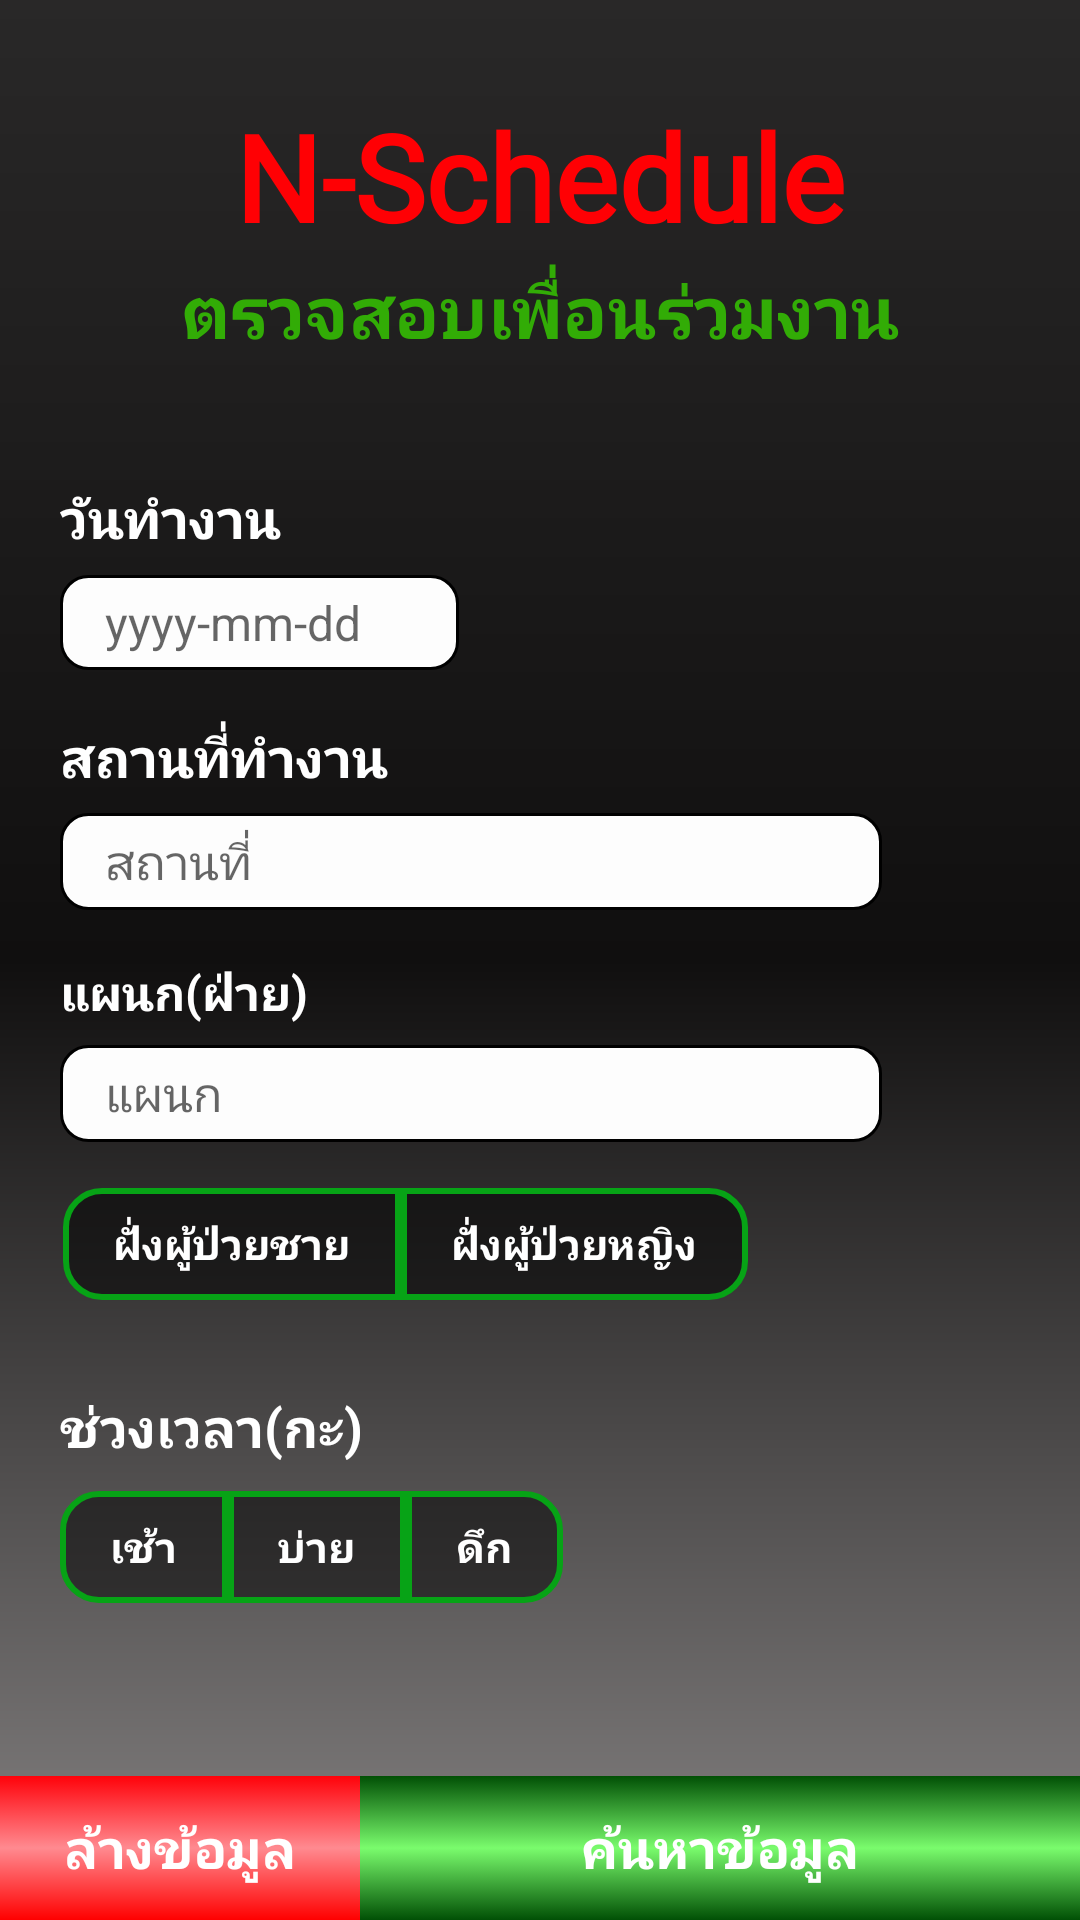

Write the Android layout XML for this screen, with the resource values it uses.
<!-- AndroidManifest.xml: application theme AppThemeDefault -->
<!-- res/layout/fragment_workmate_main_layout.xml -->
<?xml version="1.0" encoding="utf-8"?>
<RelativeLayout
    xmlns:android="http://schemas.android.com/apk/res/android"
    android:background="@drawable/bg_edit_page"
    android:layout_width="match_parent"
    android:layout_height="match_parent">

    <android.support.v4.widget.NestedScrollView
        android:layout_width="match_parent"
        android:layout_height="match_parent"
        android:layout_marginBottom="60dp">
        <LinearLayout
            android:layout_width="match_parent"
            android:layout_height="match_parent"
            android:layout_marginTop="5dp"
            android:orientation="vertical">

            <LinearLayout
                android:layout_width="match_parent"
                android:layout_height="wrap_content"
                android:layout_margin="10dp"
                android:padding="10dp"
                android:orientation="vertical">

                
                <TextView
                    style="@style/TextLabelTopicEditingPageStyle"
                    android:layout_marginTop="7dp"
                    android:layout_gravity="center_horizontal"
                    android:fontFamily="@font/android_7"
                    android:textColor="#ff0004"
                    android:textSize="40sp"
                    android:text="N-Schedule"/>
                <TextView
                    style="@style/TextLabelTopicEditingPageStyle"
                    android:layout_marginTop="2dp"
                    android:layout_gravity="center_horizontal"
                    android:textColor="#32ac06"
                    android:textSize="24sp"
                    android:text="ตรวจสอบเพื่อนร่วมงาน"/>

                
                <LinearLayout
                    android:layout_width="wrap_content"
                    android:layout_height="wrap_content"
                    android:orientation="vertical"
                    android:layout_marginTop="30dp"
                    android:gravity="center_horizontal">
                    <TextView
                        style="@style/TextLabelTopicStyle"
                        android:text="วันทำงาน"/>
                    <LinearLayout
                        android:layout_width="wrap_content"
                        android:layout_height="wrap_content"
                        android:orientation="horizontal">
                        <EditText
                            android:id="@+id/editFind_Date"
                            android:layout_width="wrap_content"
                            android:layout_height="wrap_content"
                            android:ems="7"
                            style="@style/EditTextDateStyle"
                            android:hint="yyyy-mm-dd"/>
                        <Button
                            android:id="@+id/buttonFind_Date"
                            android:layout_width="45dp"
                            android:layout_height="45dp"
                            android:layout_gravity="center_vertical"
                            android:layout_marginLeft="5dp"
                            android:background="@drawable/button_date_state"/>
                    </LinearLayout>
                </LinearLayout>

                
                <TextView
                    style="@style/TextLabelTopicStyle"
                    android:text="สถานที่ทำงาน"/>
                <LinearLayout
                    android:layout_width="match_parent"
                    android:layout_height="wrap_content"
                    android:orientation="horizontal">
                    <EditText
                        android:id="@+id/editFind_Location"
                        android:layout_width="0dp"
                        android:layout_weight="1"
                        android:layout_height="wrap_content"
                        style="@style/EditTextDateStyle"
                        android:hint="สถานที่"/>
                    <Button
                        android:id="@+id/buttonFind_Location"
                        android:layout_width="45dp"
                        android:layout_height="45dp"
                        android:layout_gravity="center_vertical"
                        android:layout_marginLeft="1dp"
                        android:background="@drawable/button_location_state"/>
                </LinearLayout>

                
                <TextView
                    style="@style/TextLabelTopicStyle"
                    android:textSize="16sp"
                    android:text="แผนก(ฝ่าย)"/>
                <LinearLayout
                    android:layout_width="match_parent"
                    android:layout_height="wrap_content"
                    android:orientation="horizontal">
                    <EditText
                        android:id="@+id/editFindWorkMate_section"
                        android:layout_width="0dp"
                        android:layout_weight="1"
                        android:layout_height="wrap_content"
                        style="@style/EditTextDateStyle"
                        android:hint="แผนก"/>
                    <ImageButton
                        android:id="@+id/imageButtonFindWorkMate_section"
                        android:layout_width="45dp"
                        android:layout_height="45dp"
                        android:layout_gravity="center_vertical"
                        android:layout_marginLeft="1dp"
                        android:background="@drawable/button_location_state"/>
                </LinearLayout>
                <RadioGroup
                    android:id="@+id/radioGroupFindWorkMate_sectionSex"
                    android:layout_width="match_parent"
                    android:layout_height="wrap_content"
                    android:layout_marginTop="9dp"
                    android:orientation="horizontal">
                    <RadioButton
                        android:id="@+id/radioFindWorkMate_sectionMan"
                        style="@style/RadioButtonItemStyle"
                        android:layout_marginLeft="1dp"
                        android:button="@android:color/transparent"
                        android:background="@drawable/radiobutton_left_state"
                        android:text="ฝั่งผู้ป่วยชาย"/>
                    <RadioButton
                        android:id="@+id/radioFindWorkMate_sectionWoman"
                        style="@style/RadioButtonItemStyle"
                        android:layout_marginLeft="0dp"
                        android:button="@android:color/transparent"
                        android:background="@drawable/radiobutton_right_state"
                        android:text="ฝั่งผู้ป่วยหญิง" />
                </RadioGroup>

                
                <TextView
                    style="@style/TextLabelTopicStyle"
                    android:layout_marginTop="30dp"
                    android:text="ช่วงเวลา(กะ)"/>
                <RadioGroup
                    android:id="@+id/radioGroupFind_Shift"
                    android:layout_width="match_parent"
                    android:layout_height="wrap_content"
                    android:layout_marginTop="9dp"
                    android:orientation="horizontal">
                    <RadioButton
                        android:id="@+id/radioFind_Morning"
                        style="@style/RadioButtonItemStyle"
                        android:layout_marginLeft="0dp"
                        android:button="@android:color/transparent"
                        android:background="@drawable/radiobutton_left_state"
                        android:text="เช้า"/>
                    <RadioButton
                        android:id="@+id/radioFind_Afternoon"
                        style="@style/RadioButtonItemStyle"
                        android:layout_marginLeft="0dp"
                        android:button="@android:color/transparent"
                        android:background="@drawable/radiobutton_middle_state"
                        android:text="บ่าย" />
                    <RadioButton
                        android:id="@+id/radioFind_Night"
                        style="@style/RadioButtonItemStyle"
                        android:layout_marginLeft="0dp"
                        android:button="@android:color/transparent"
                        android:background="@drawable/radiobutton_right_state"
                        android:text="ดึก" />
                </RadioGroup>

            </LinearLayout>

        </LinearLayout>
    </android.support.v4.widget.NestedScrollView>

    
    <LinearLayout
        android:layout_width="match_parent"
        android:layout_height="wrap_content"
        android:layout_alignParentBottom="true"
        android:orientation="horizontal">
        <Button
            android:id="@+id/buttonFind_ClearItem"
            android:layout_width="0dp"
            android:layout_weight="1"
            android:layout_height="wrap_content"
            android:background="@drawable/button_red_state"
            android:text="ล้างข้อมูล"
            android:textColor="@drawable/text_state"
            android:textAllCaps="false"
            android:textStyle="bold"
            android:textSize="18sp"/>
        <Button
            android:id="@+id/buttonFind_WorkMate"
            android:layout_width="0dp"
            android:layout_weight="2"
            android:layout_height="wrap_content"
            android:background="@drawable/button_green_state"
            android:text="ค้นหาข้อมูล"
            android:textColor="@drawable/text_state"
            android:textAllCaps="false"
            android:textStyle="bold"
            android:textSize="18sp"/>
    </LinearLayout>

</RelativeLayout>
<!-- resources referenced by this layout -->
<resources>
  <!-- drawable bg_edit_page (drawable) -->
  <?xml version="1.0" encoding="utf-8"?>
  <shape xmlns:android="http://schemas.android.com/apk/res/android"
      android:shape="rectangle">
  
      <gradient android:type="linear"
          android:startColor="#878484"
          android:centerColor="#100f0f"
          android:endColor="#292828"
          android:angle="90"/>
  
      
  
  </shape>
  <!-- drawable button_date_state (drawable) -->
  <?xml version="1.0" encoding="utf-8"?>
  <selector xmlns:android="http://schemas.android.com/apk/res/android"
      android:enterFadeDuration="400"
      android:exitFadeDuration="400">
  
      <item android:state_pressed="true"
          android:drawable="@drawable/calendar_1_2"/>
      <item android:drawable="@drawable/calendar_1"/>
  
  </selector>
  <!-- drawable button_location_state (drawable) -->
  <?xml version="1.0" encoding="utf-8"?>
  <selector xmlns:android="http://schemas.android.com/apk/res/android"
      android:enterFadeDuration="400"
      android:exitFadeDuration="400">
  
      <item android:state_pressed="true"
          android:drawable="@drawable/ic_add_gray"/>
      <item android:drawable="@drawable/ic_add_red"/>
  
  </selector>
  <!-- drawable text_state (drawable) -->
  <?xml version="1.0" encoding="utf-8"?>
  <selector xmlns:android="http://schemas.android.com/apk/res/android">
  
      <item android:state_pressed="true"
          android:color="#80000000"/>
      <item android:color="#ffffff"/>
  
  </selector>
  <style name="RadioButtonItemStyle">
          <item name="android:layout_width">wrap_content</item>
          <item name="android:layout_height">wrap_content</item>
          <item name="android:layout_marginLeft">20dp</item>
          <item name="android:textStyle">bold</item>
          <item name="android:textColor">#FFFFFF</item>
      </style>
  <style name="TextLabelTopicEditingPageStyle">
          <item name="android:layout_width">wrap_content</item>
          <item name="android:layout_height">wrap_content</item>
          <item name="android:layout_gravity">center_vertical</item>
          <item name="android:layout_marginTop">10dp</item>
          <item name="android:textSize">18sp</item>
          <item name="android:textStyle">bold</item>
          <item name="android:textColor">#ffffff</item>
      </style>
  <style name="TextLabelTopicStyle">
          <item name="android:layout_width">wrap_content</item>
          <item name="android:layout_height">wrap_content</item>
          <item name="android:layout_gravity">center_vertical</item>
          <item name="android:layout_marginTop">10dp</item>
          <item name="android:textSize">18sp</item>
          <item name="android:textStyle">bold</item>
          <item name="android:textColor">#ffffff</item>
      </style>
  <style name="AppThemeDefault" parent="Theme.AppCompat.Light.NoActionBar">
          
          <item name="colorPrimary">@color/colorPrimary</item>
          <item name="colorPrimaryDark">@color/colorPrimaryDark</item>
          <item name="colorAccent">@color/colorAccent</item>
      </style>
  <!-- drawable edit_fill_date_shape (drawable) -->
  <?xml version="1.0" encoding="utf-8"?>
  <shape xmlns:android="http://schemas.android.com/apk/res/android"
      android:shape="rectangle">
  
      <stroke android:color="#000" android:width="1dp"/>
      <corners android:radius="9dp"/>
      <solid android:color="#fdfdfd"/>
      <padding android:top="5dp" android:bottom="5dp"
          android:left="15dp" android:right="15dp"/>
  
  </shape>
  <color name="colorPrimary">#0D47A1</color>
  <color name="colorPrimaryDark">#1A237E</color>
  <color name="colorAccent">#FF4081</color>
</resources>
